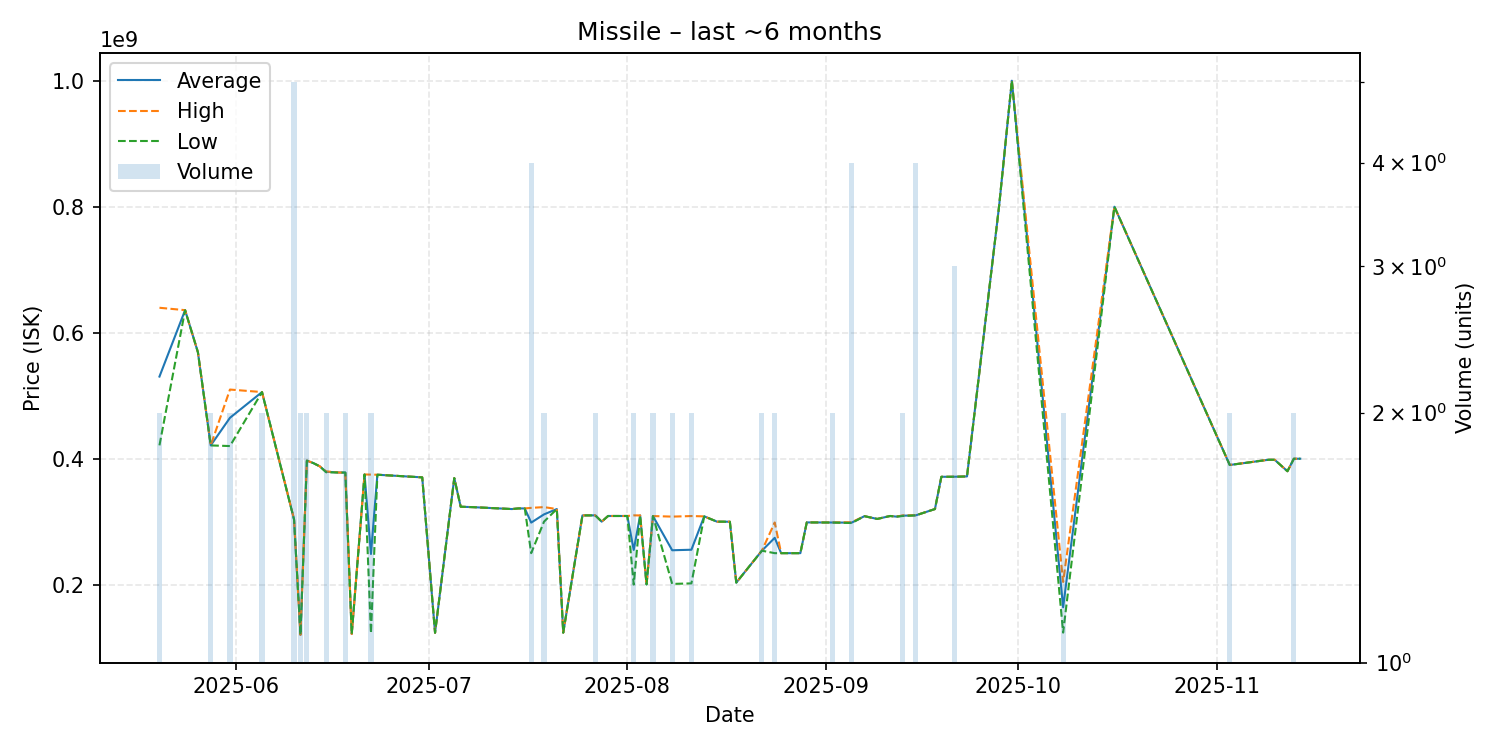

The data file committed next to this chart (first rows):
date, average, highest, lowest, order_count, volume
2025-05-20, 530300000, 639500000, 421100000, 2, 2
2025-05-24, 635700000, 635700000, 635700000, 1, 1
2025-05-26, 568900000, 568900000, 568900000, 1, 1
2025-05-28, 421050000, 421100000, 421000000, 2, 2
2025-05-31, 464850000, 509700000, 420000000, 2, 2
2025-06-05, 505700000, 505700000, 505700000, 2, 2
2025-06-10, 303580000, 303800000, 303200000, 5, 5
2025-06-11, 120350000, 120400000, 120300000, 2, 2
2025-06-12, 396850000, 396900000, 396800000, 2, 2
2025-06-13, 393000000, 393000000, 393000000, 1, 1
2025-06-14, 387900000, 387900000, 387900000, 1, 1
2025-06-15, 379100000, 379800000, 378400000, 2, 2
2025-06-17, 378000000, 378000000, 378000000, 1, 1
2025-06-18, 377950000, 378000000, 377900000, 2, 2
2025-06-19, 121700000, 121700000, 121700000, 1, 1
2025-06-21, 374900000, 374900000, 374900000, 1, 1
2025-06-22, 248700000, 374700000, 122700000, 2, 2
2025-06-23, 374500000, 374500000, 374500000, 1, 1
2025-06-30, 370300000, 370300000, 370300000, 1, 1
2025-07-02, 123600000, 123600000, 123600000, 1, 1
2025-07-05, 369200000, 369200000, 369200000, 1, 1
2025-07-06, 323700000, 323700000, 323700000, 1, 1
2025-07-08, 323000000, 323000000, 323000000, 1, 1
2025-07-14, 320000000, 320000000, 320000000, 1, 1
2025-07-15, 321000000, 321000000, 321000000, 1, 1
2025-07-16, 321000000, 321000000, 321000000, 1, 1
2025-07-17, 298475000, 321900000, 250000000, 4, 4
2025-07-19, 311550000, 323100000, 300000000, 2, 2
2025-07-21, 320000000, 320000000, 320000000, 1, 1
2025-07-22, 123800000, 123800000, 123800000, 1, 1
2025-07-25, 309900000, 309900000, 309900000, 1, 1
2025-07-27, 310000000, 310000000, 310000000, 2, 2
2025-07-28, 300000000, 300000000, 300000000, 1, 1
2025-07-29, 309000000, 309000000, 309000000, 1, 1
2025-08-01, 309000000, 309000000, 309000000, 1, 1
2025-08-02, 255100000, 310000000, 200200000, 2, 2
2025-08-03, 309900000, 309900000, 309900000, 1, 1
2025-08-04, 200400000, 200400000, 200400000, 1, 1
2025-08-05, 308900000, 308900000, 308900000, 2, 2
2025-08-08, 254600000, 308000000, 201200000, 2, 2
2025-08-11, 255450000, 308900000, 202000000, 2, 2
2025-08-13, 308400000, 308400000, 308400000, 1, 1
2025-08-15, 300000000, 300000000, 300000000, 1, 1
2025-08-17, 299900000, 299900000, 299900000, 1, 1
2025-08-18, 203200000, 203200000, 203200000, 1, 1
2025-08-22, 253950000, 254000000, 253900000, 2, 2
2025-08-24, 274350000, 298700000, 250000000, 2, 2
2025-08-25, 250000000, 250000000, 250000000, 1, 1
2025-08-28, 250000000, 250000000, 250000000, 1, 1
2025-08-29, 298800000, 298800000, 298800000, 1, 1
2025-09-02, 298650000, 298700000, 298600000, 2, 2
2025-09-05, 298425000, 299000000, 297850000, 4, 4
2025-09-07, 308700000, 308700000, 308700000, 1, 1
2025-09-09, 304300000, 304300000, 304300000, 1, 1
2025-09-11, 309000000, 309000000, 309000000, 1, 1
2025-09-12, 308000000, 308000000, 308000000, 1, 1
2025-09-13, 309500000, 310000000, 309000000, 2, 2
2025-09-15, 310000000, 310000000, 310000000, 4, 4
2025-09-18, 320000000, 320000000, 320000000, 1, 1
2025-09-19, 371200000, 371200000, 371200000, 1, 1
... 12 more rows
